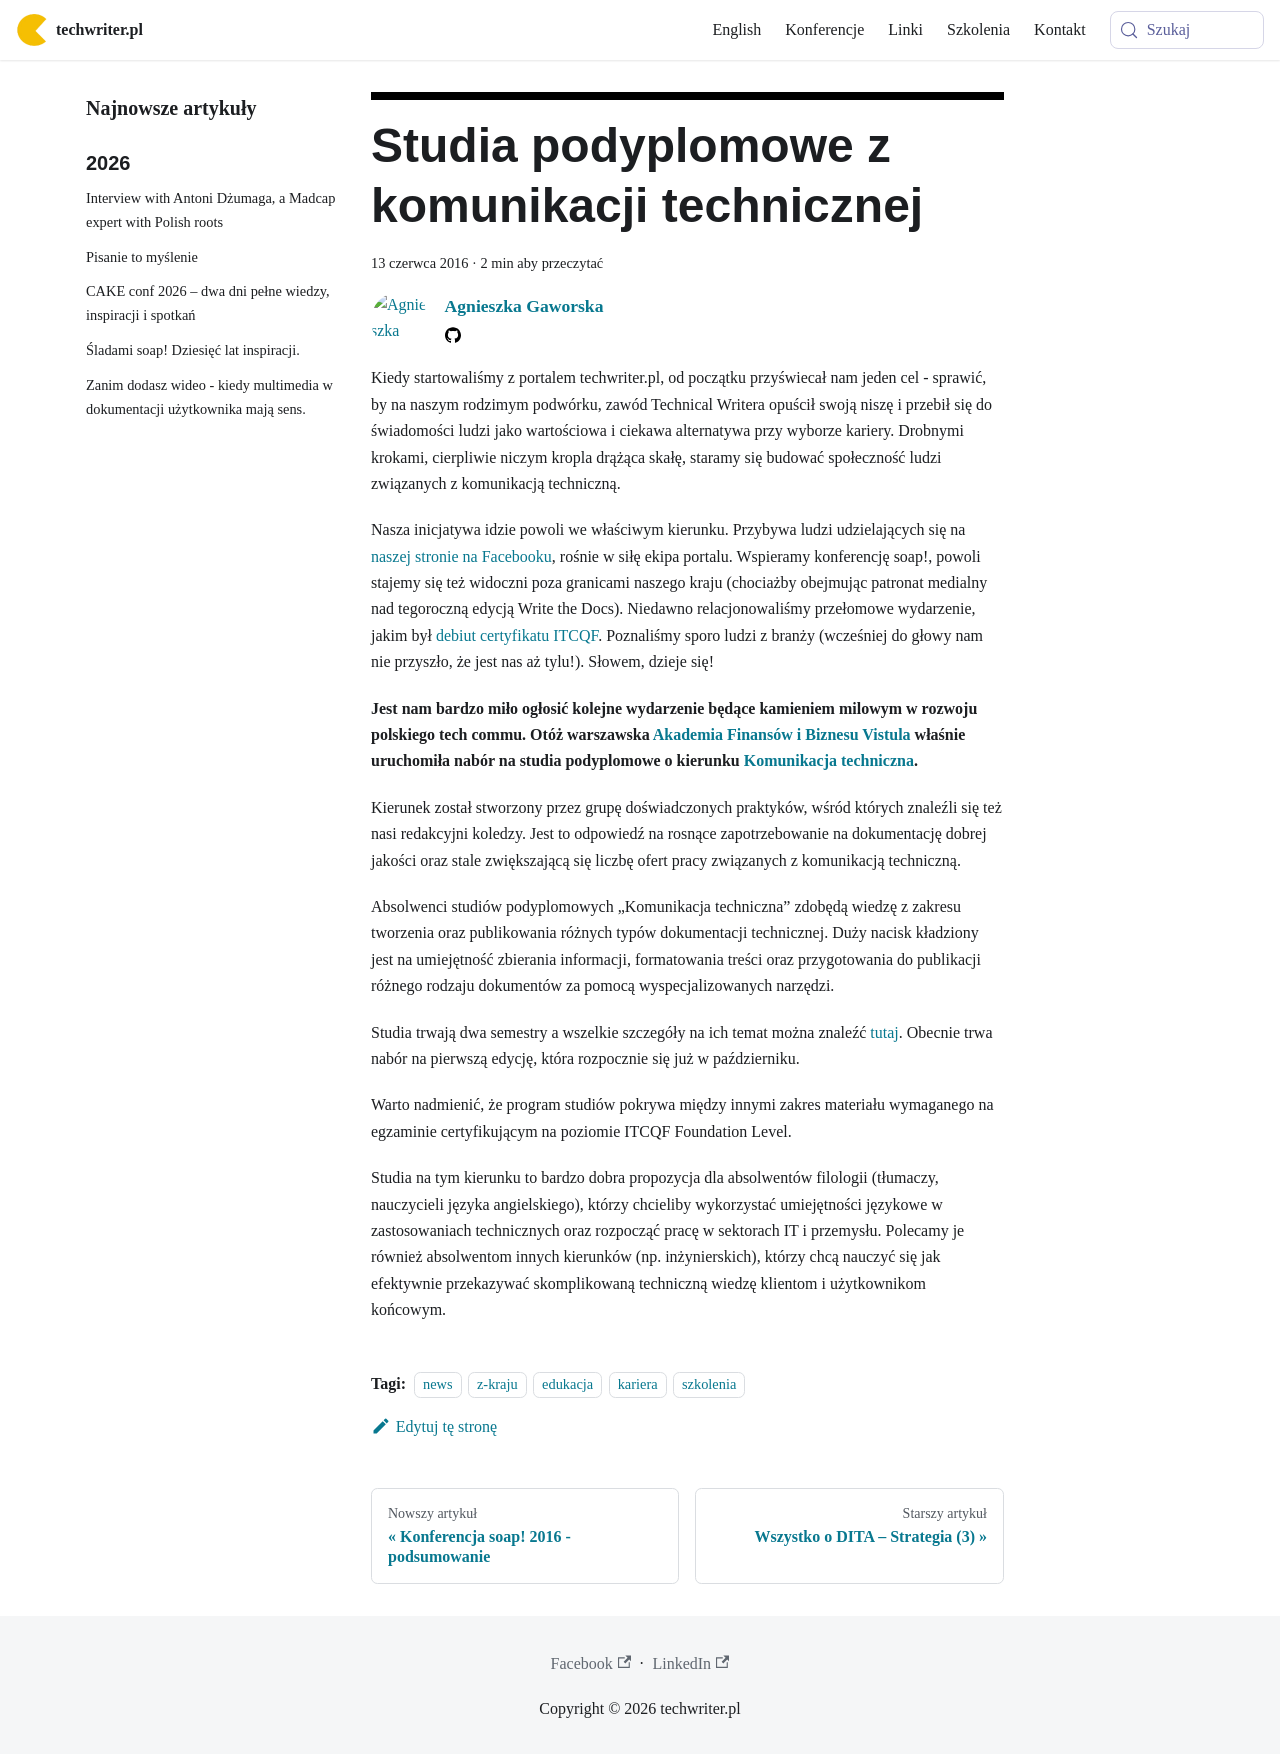

repository: techwriter-pl/techwriter-pl.github.io · page: studia-podyplomowe-z-komunikacji-technicznej/index.html · generator: docusaurus

---
title: 'Studia podyplomowe z komunikacji technicznej'
authors: agnieszka
date: '2016-06-13'
tags:
  - 'news'
  - 'z-kraju'
  - 'edukacja'
  - 'kariera'
  - 'szkolenia'
coverImage: 'VistulaKomunikacjaTechniczna-1-e1563346376984.jpg'
---

Kiedy startowaliśmy z portalem techwriter.pl, od początku przyświecał nam jeden
cel - sprawić, by na naszym rodzimym podwórku, zawód Technical Writera opuścił
swoją niszę i przebił się do świadomości ludzi jako wartościowa i ciekawa
alternatywa przy wyborze kariery. Drobnymi krokami, cierpliwie niczym kropla
drążąca skałę, staramy się budować społeczność ludzi związanych z komunikacją
techniczną.

<!--truncate-->

Nasza inicjatywa idzie powoli we właściwym kierunku. Przybywa ludzi
udzielających się na
[naszej stronie na Facebooku](https://www.facebook.com/TechWriterPl/?ref=aymt_homepage_panel),
rośnie w siłę ekipa portalu. Wspieramy konferencję soap!, powoli stajemy się też
widoczni poza granicami naszego kraju (chociażby obejmując patronat medialny nad
tegoroczną edycją Write the Docs). Niedawno relacjonowaliśmy przełomowe
wydarzenie, jakim był
[debiut certyfikatu ITCQF](../szkolenie-itcqf-relacja/index.md). Poznaliśmy
sporo ludzi z branży (wcześniej do głowy nam nie przyszło, że jest nas aż
tylu!). Słowem, dzieje się!

**Jest nam bardzo miło ogłosić kolejne wydarzenie będące kamieniem milowym w
rozwoju polskiego tech commu. Otóż warszawska
[Akademia Finansów i Biznesu Vistula](http://www.vistula.edu.pl/) właśnie
uruchomiła nabór na studia podyplomowe o kierunku
[Komunikacja techniczna](http://www.vistula.edu.pl/pol/page/komunikacja-techniczna).**

Kierunek został stworzony przez grupę doświadczonych praktyków, wśród których
znaleźli się też nasi redakcyjni koledzy. Jest to odpowiedź na rosnące
zapotrzebowanie na dokumentację dobrej jakości oraz stale zwiększającą się
liczbę ofert pracy związanych z komunikacją techniczną.

Absolwenci studiów podyplomowych „Komunikacja techniczna” zdobędą wiedzę z
zakresu tworzenia oraz publikowania różnych typów dokumentacji technicznej. Duży
nacisk kładziony jest na umiejętność zbierania informacji, formatowania treści
oraz przygotowania do publikacji różnego rodzaju dokumentów za pomocą
wyspecjalizowanych narzędzi.

Studia trwają dwa semestry a wszelkie szczegóły na ich temat można znaleźć
[tutaj](http://www.vistula.edu.pl/pol/page/komunikacja-techniczna). Obecnie trwa
nabór na pierwszą edycję, która rozpocznie się już w październiku.

Warto nadmienić, że program studiów pokrywa między innymi zakres materiału
wymaganego na egzaminie certyfikującym na poziomie ITCQF Foundation Level.

Studia na tym kierunku to bardzo dobra propozycja dla absolwentów filologii
(tłumaczy, nauczycieli języka angielskiego), którzy chcieliby wykorzystać
umiejętności językowe w zastosowaniach technicznych oraz rozpocząć pracę w
sektorach IT i przemysłu. Polecamy je również absolwentom innych kierunków (np.
inżynierskich), którzy chcą nauczyć się jak efektywnie przekazywać skomplikowaną
techniczną wiedzę klientom i użytkownikom końcowym.
